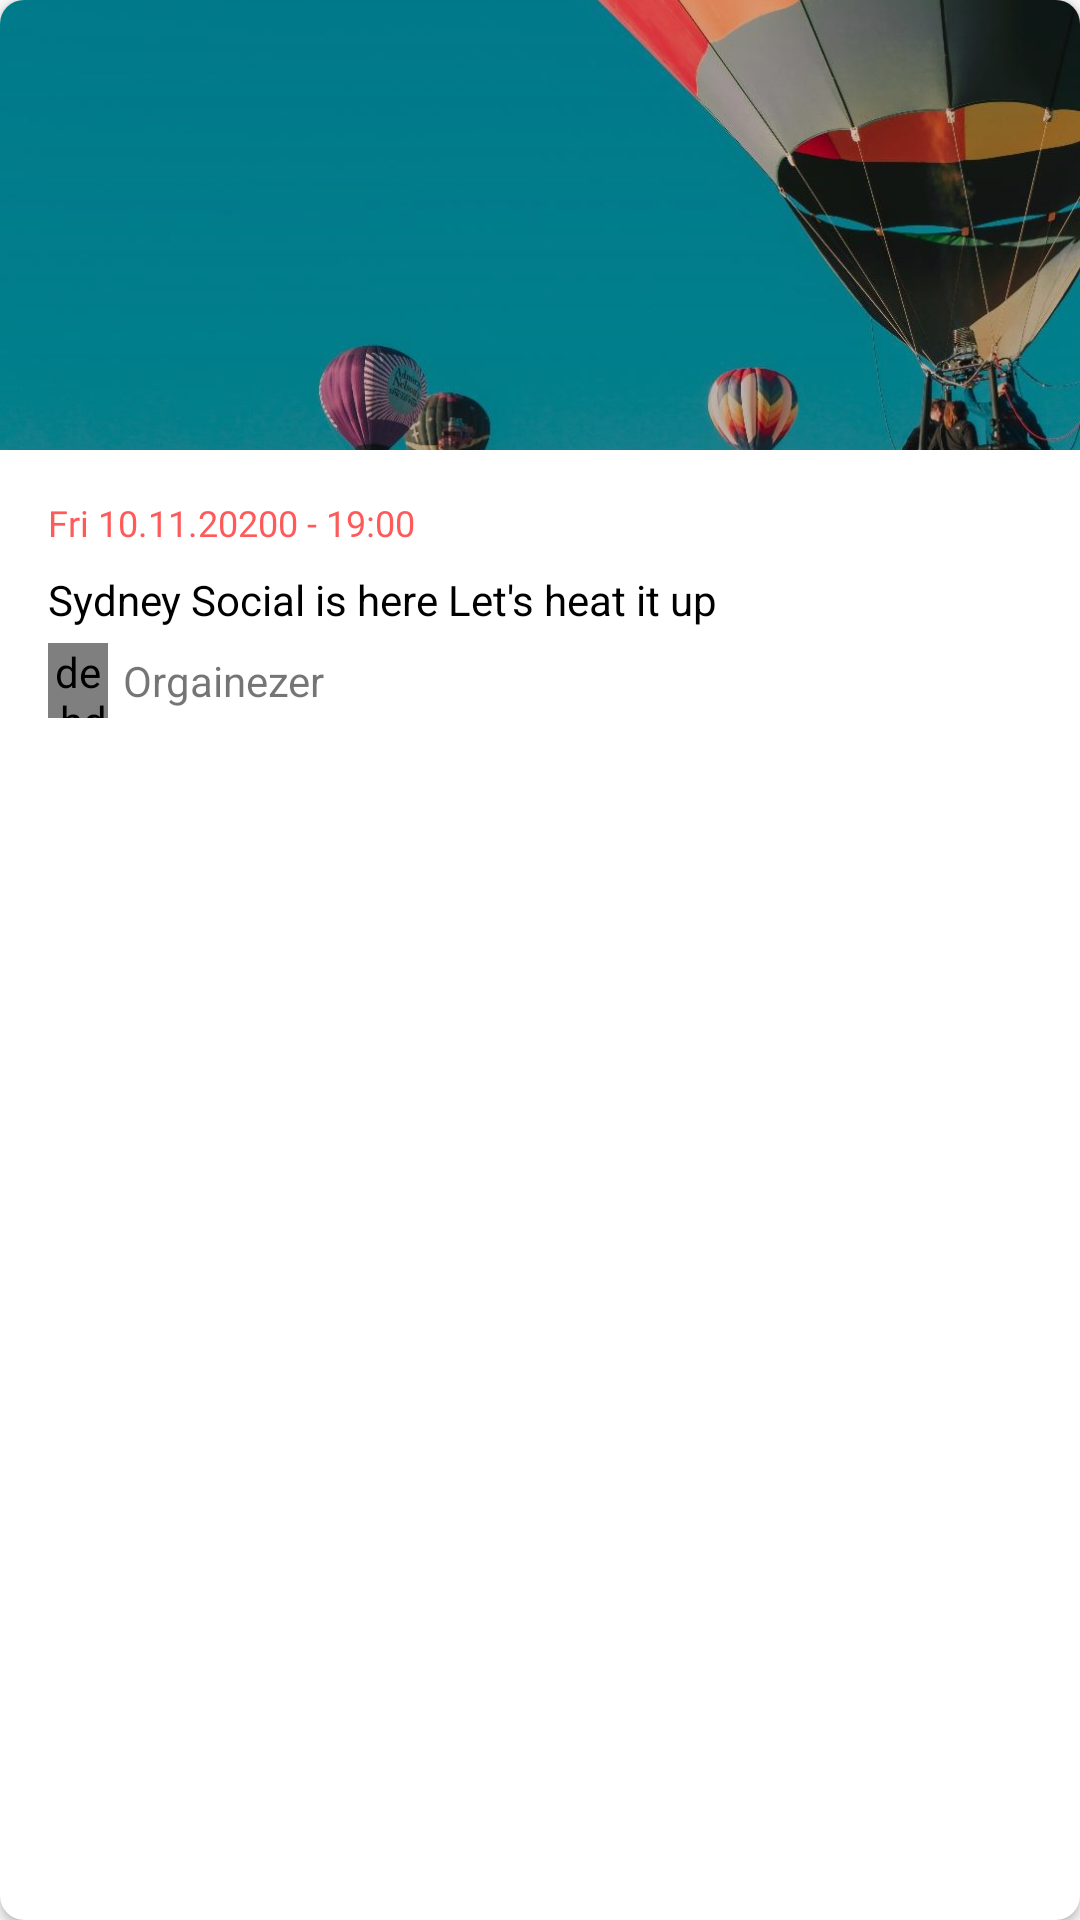

Write the Android layout XML for this screen, with the resource values it uses.
<!-- AndroidManifest.xml: application theme Theme.AppCompat.Light.NoActionBar -->
<!-- res/layout/layout_event_card.xml -->
<?xml version="1.0" encoding="utf-8"?>
<androidx.cardview.widget.CardView xmlns:android="http://schemas.android.com/apk/res/android"
    android:id="@+id/event_card"
    android:layout_width="200dp"
    android:layout_height="wrap_content"
    xmlns:app="http://schemas.android.com/apk/res-auto"
    android:layout_margin="8dp"
    app:cardCornerRadius="8dp">
    <LinearLayout
        android:layout_width="match_parent"
        android:layout_height="match_parent"
        android:orientation="vertical">

        <ImageView
            android:id="@+id/event_image"
            android:layout_width="match_parent"
            android:layout_height="150dp"

            android:scaleType="centerCrop"
            android:src="@drawable/bg_image"
            />

        <LinearLayout
            android:layout_width="match_parent"
            android:layout_height="wrap_content"
            android:orientation="vertical"
            android:padding="16dp">

            
            <TextView
                android:id="@+id/event_time"
                android:layout_width="wrap_content"
                android:layout_height="wrap_content"
                android:text="Fri 10.11.20200 - 19:00"
                android:textSize="12dp"
                android:fontFamily="@font/inter_bold"
                android:textColor="@color/primary_color"
                />
            <TextView
                android:id="@+id/event_description"
                android:layout_width="wrap_content"
                android:layout_height="wrap_content"
                android:layout_marginTop="8dp"

                android:text="Sydney Social is here Let's heat it up"
                android:textColor="@color/black"
                />

            <LinearLayout
                android:layout_width="wrap_content"
                android:layout_height="25dp"
                android:layout_marginTop="5dp"
                android:gravity="center">

                <de.hdodenhof.circleimageview.CircleImageView
                    android:id="@+id/event_owner_avatar"
                    android:layout_width="20dp"
                    android:layout_height="wrap_content"
                    android:layout_marginRight="5dp"
                    android:src="@drawable/my_round" />

                <TextView
                    android:id="@+id/event_owner_name"
                    android:layout_width="wrap_content"
                    android:layout_height="wrap_content"
                    android:text="Orgainezer" />
            </LinearLayout>
        </LinearLayout>
    </LinearLayout>
</androidx.cardview.widget.CardView>
<!-- resources referenced by this layout -->
<resources>
  <color name="black">#FF000000</color>
  <color name="primary_color">#FE5A5A</color>
  <!-- drawable bg_image (drawable) -->
  <?xml version="1.0" encoding="utf-8"?>
  <layer-list xmlns:android="http://schemas.android.com/apk/res/android">
  
      <item
          android:drawable="@drawable/bg_start"
        />
      <item>
          <shape>
              <gradient
                  android:endColor="#5E000000"
                  android:angle="270"
                  />
          </shape>
      </item>
  </layer-list>
  <!-- drawable my_round: png bitmap (drawable, 4886 bytes) -->
  <!-- drawable bg_start: jpg bitmap (drawable-v24, 107841 bytes) -->
</resources>
